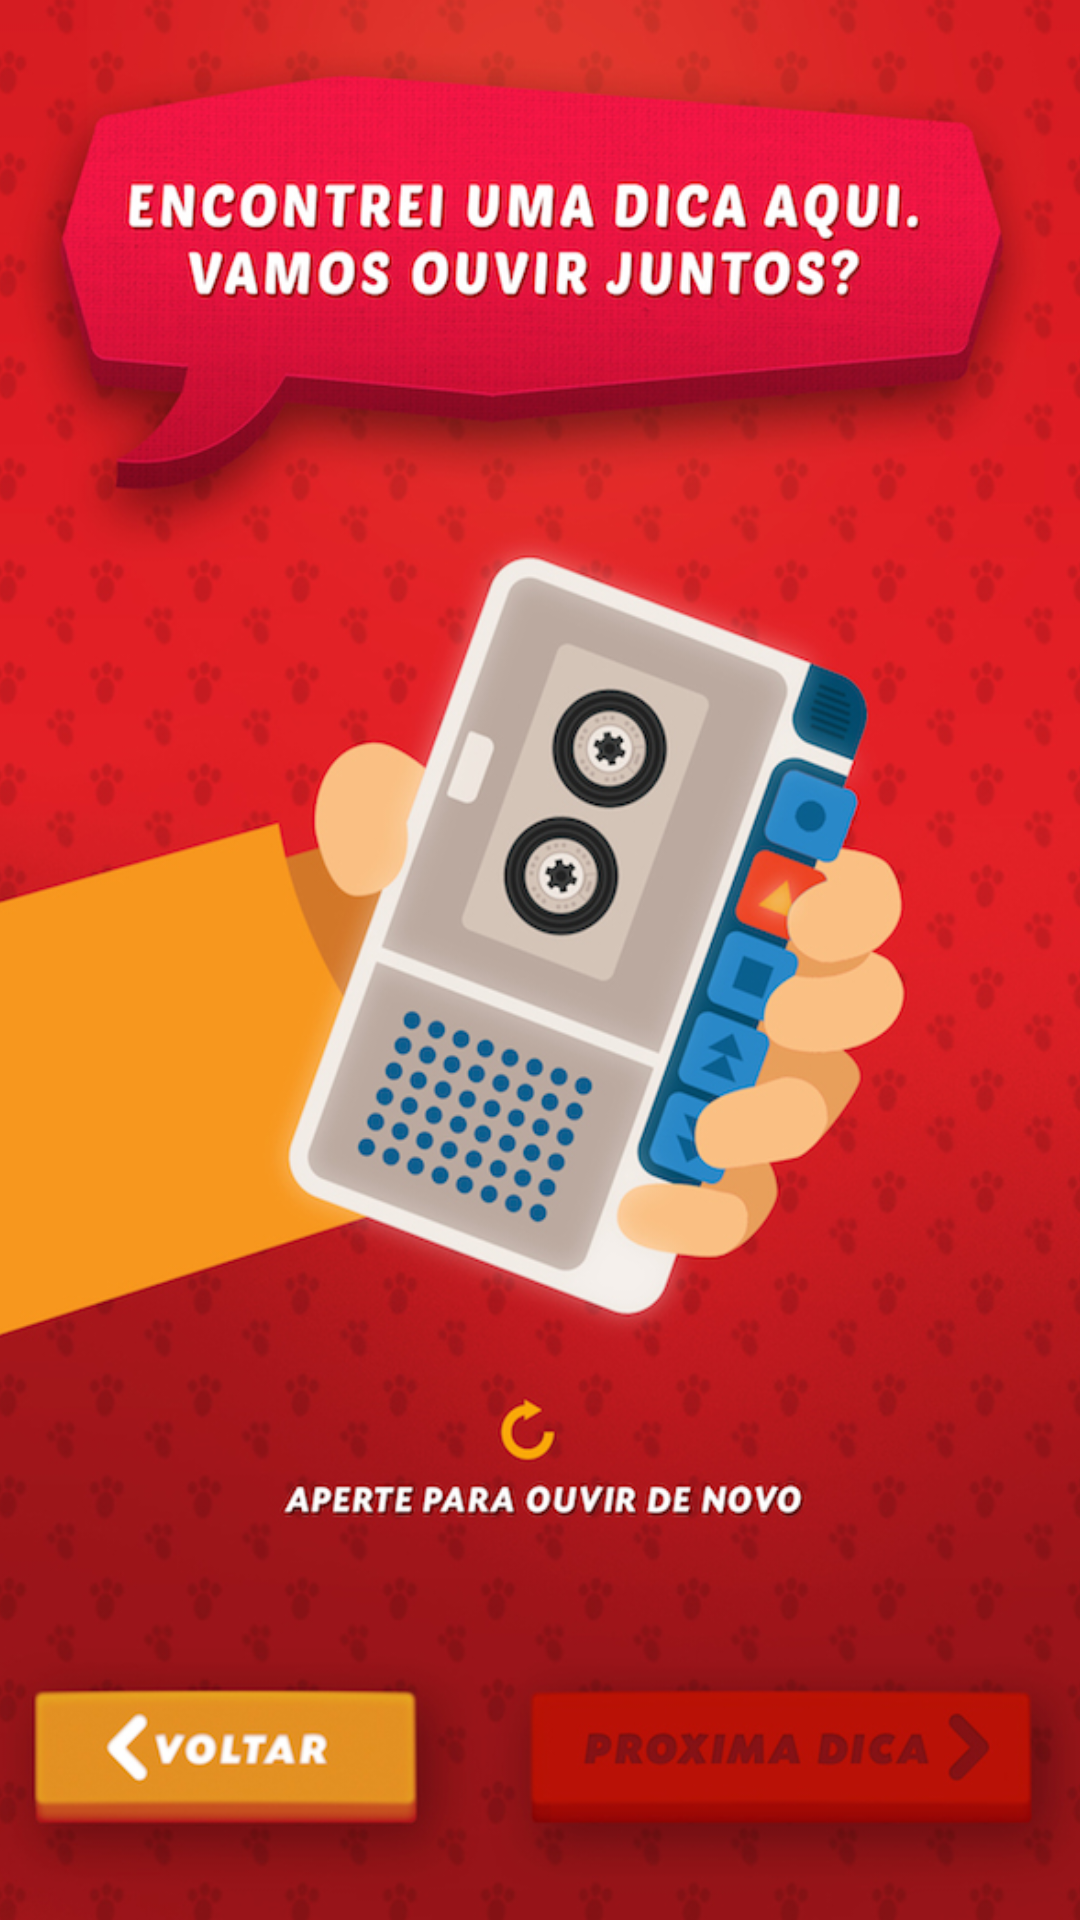

This screen was rendered from an Android layout file. Write that file and the resources it references.
<!-- AndroidManifest.xml: application theme AppTheme -->
<!-- res/layout/activity_achar9.xml -->
<RelativeLayout xmlns:android="http://schemas.android.com/apk/res/android"
    xmlns:tools="http://schemas.android.com/tools" android:layout_width="match_parent"
    android:layout_height="match_parent"
    tools:context="com.jwt.cacaaosovos.Achar9">

    <ImageButton
        android:layout_width="fill_parent"
        android:layout_height="fill_parent"
        android:src="@drawable/i047"
        android:scaleType="fitXY"
        android:layout_margin="-16dp"
        android:layout_marginLeft="-50dp"
        android:layout_marginTop="-16dp"
        android:layout_marginRight="-50dp"
        android:layout_marginBottom="-16dp"
        android:onClick="achar10"
        />

</RelativeLayout>
<!-- resources referenced by this layout -->
<resources>
  <!-- drawable i047: jpg bitmap (drawable, 405979 bytes) -->
  <style name="AppTheme" parent="Theme.AppCompat.Light.DarkActionBar">
          <item name="android:windowNoTitle">true</item>
          <item name="android:windowBackground">@drawable/i001</item>    </style>
  <!-- drawable i001: jpg bitmap (drawable, 103940 bytes) -->
</resources>
